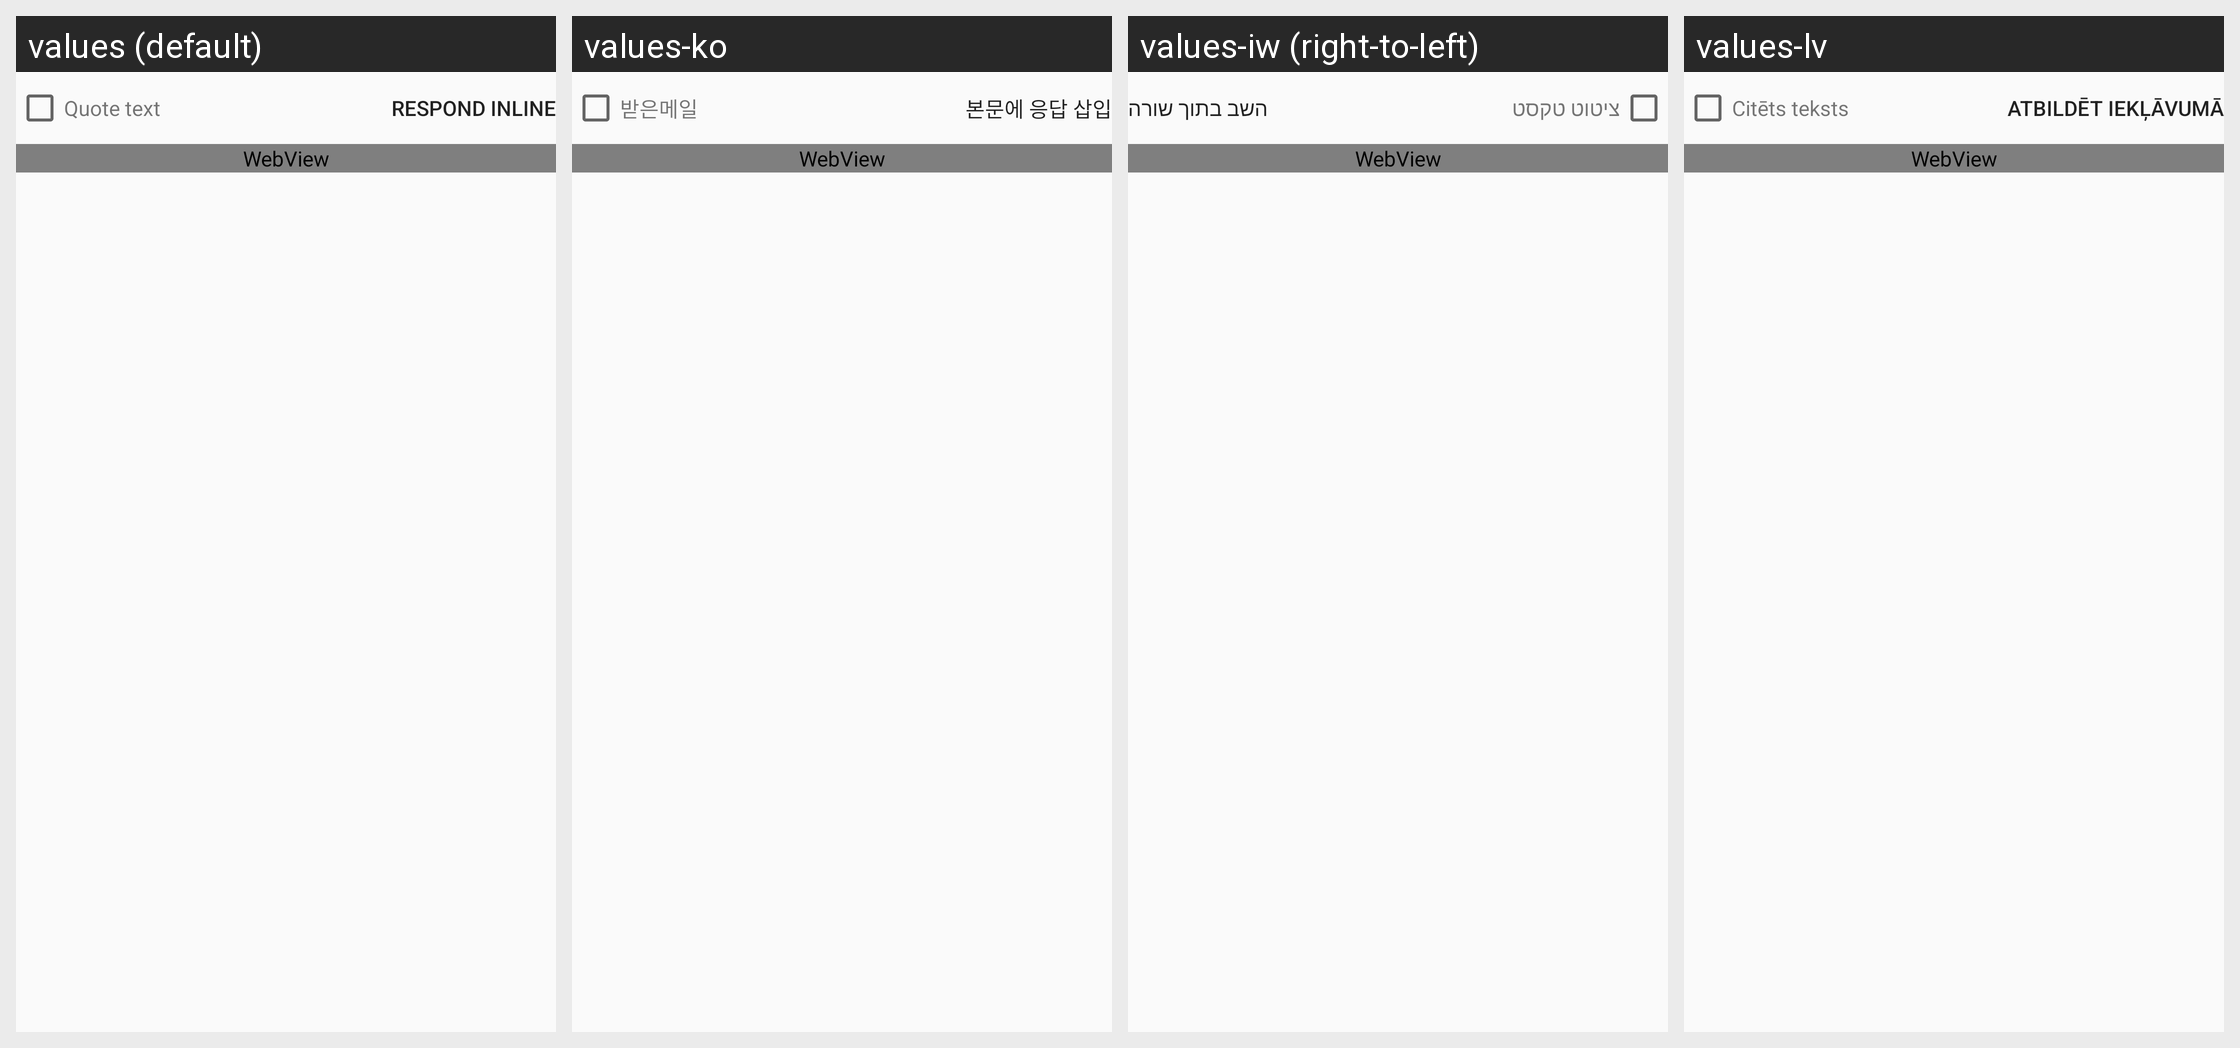

Translations of the strings shown on this Android screen, per locale in the grid:
Android screen res/layout/quoted_text.xml rendered under 4 locales, left to right: values (default), values-ko, values-iw (right-to-left), values-lv. Device: Nexus 5 (rendered at 1080×1920; each locale shown at half size, 540×960, under a caption strip naming it); theme UnifiedEmailTheme.
Other locales in the repository, not shown: values-af, values-am, values-ar, values-as, values-az, values-be, values-bg, values-bn, values-bs, values-ca, values-cs, values-da, values-de, values-el, values-en-rGB, values-en-rIN, values-es, values-es-rUS, values-et, values-eu, values-fa, values-fi, values-fr, values-fr-rCA, values-gl, values-gu, values-hi, values-hr, values-hu, values-hy, values-in, values-is, values-it, values-ja, values-kk, values-ky, values-lo, values-lt, values-mk, values-mn, values-mr, values-ms, values-nb, values-nl, values-or, values-pa, values-pl, values-pt, values-pt-rBR, values-pt-rPT, values-ro, values-ru, values-si, values-sk, values-sl, values-sq, values-sr, values-sv, values-sw, values-th, values-tl, values-tr, values-uk, values-ur, values-uz, values-vi, values-zh-rCN, values-zh-rHK, values-zh-rTW, values-zu.
Strings drawn on this screen, with the default value and each locale's value (text and hints the layout hard-codes, and strings that could not be matched under every locale, appear in the picture but are not listed):

quoted_text_label
  values: Quote text
  values-ko: 받은메일
  values-iw: ציטוט טקסט
  values-lv: Citēts teksts

respond_inline
  values: Respond inline
  values-ko: 본문에 응답 삽입
  values-iw: השב בתוך שורה
  values-lv: Atbildēt iekļāvumā
